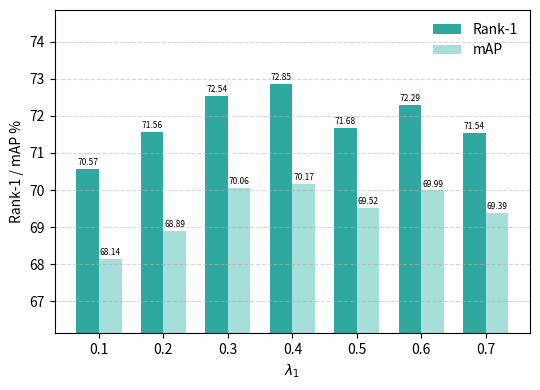

Recreate this plot in Python.
import numpy as np
import matplotlib.pyplot as plt

# =========================
# 1. 手动填写数据
# =========================

param_values = np.array([0.1, 0.2, 0.3, 0.4, 0.5,0.6,0.7])
rank1_values = np.array([70.57, 71.56, 72.54, 72.85, 71.68, 72.29,71.54])
map_values   = np.array([68.14, 68.89, 70.06, 70.17, 69.52, 69.99,69.39])

# param_values = np.array([1.4,1.5,1.6,1.7,1.8,1.9,2.0])
# rank1_values = np.array([74.31,74.50,74.75,74.90,74.63,74.62,74.75])
# map_values   = np.array([71.39,71.47,71.81,71.84,70.79,71.12,71.57])

# param_values = np.array([0.20,0.21,0.22,0.23,0.24,0.25,0.26])
# rank1_values = np.array([74.85,75.00,74.43,74.18,75.33,74.94,74.46])
# map_values   = np.array([71.76,71.45,71.46,70.30,72.26,71.77,70.88])

# =========================
# 2. 颜色（写死）
# =========================
RANK1_COLOR = '#2FA8A0'
MAP_COLOR   = '#A6DED9'

# RANK1_COLOR = '#CC6677'
# MAP_COLOR   = '#DDCC77'

# RANK1_COLOR = '#4477AA'
# MAP_COLOR   = '#88CCEE' 

# =========================
# 3. 画柱状图
# =========================

x = np.arange(len(param_values))
bar_width = 0.35

plt.figure(figsize=(5.5, 4))

plt.bar(
    x - bar_width / 2,
    rank1_values,
    width=bar_width,
    color=RANK1_COLOR,
    label='Rank-1'
)

plt.bar(
    x + bar_width / 2,
    map_values,
    width=bar_width,
    color=MAP_COLOR,
    label='mAP'
)

# =========================
# 3.5 在柱顶标注数值（新增）
# =========================

for i, v in enumerate(rank1_values):
    plt.text(
        x[i] - bar_width / 2,
        v + 0.05,
        f'{v:.2f}',
        ha='center',
        va='bottom',
        fontsize=6,
        color='black'
    )

for i, v in enumerate(map_values):
    plt.text(
        x[i] + bar_width / 2,
        v + 0.05,
        f'{v:.2f}',
        ha='center',
        va='bottom',
        fontsize=6,
        color='black'
    )


# =========================
# 4. 坐标轴设置（修改重点）
# =========================

plt.xticks(x, [str(v) for v in param_values])
plt.xlabel(r'$\lambda_{1}$')
plt.ylabel('Rank-1 / mAP %')

# 🔹 自适应 Y 轴范围（放大差异）
y_min = min(rank1_values.min(), map_values.min()) - 2
y_max = max(rank1_values.max(), map_values.max()) + 2
plt.ylim(y_min, y_max)

plt.legend(frameon=False)
plt.grid(axis='y', linestyle='--', alpha=0.5)

plt.tight_layout()

# =========================
# 5. 保存图片
# =========================

# plt.savefig('lambda1_hyperparam.pdf', format='pdf', bbox_inches='tight')
plt.savefig('lambda1_hyperparam.png', dpi=300, bbox_inches='tight')

plt.show()
